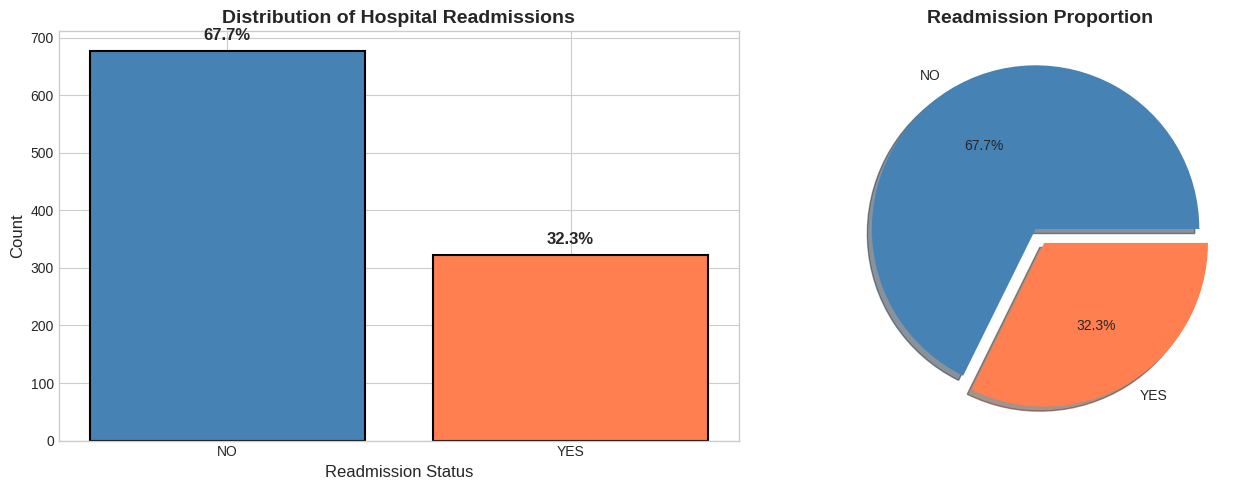
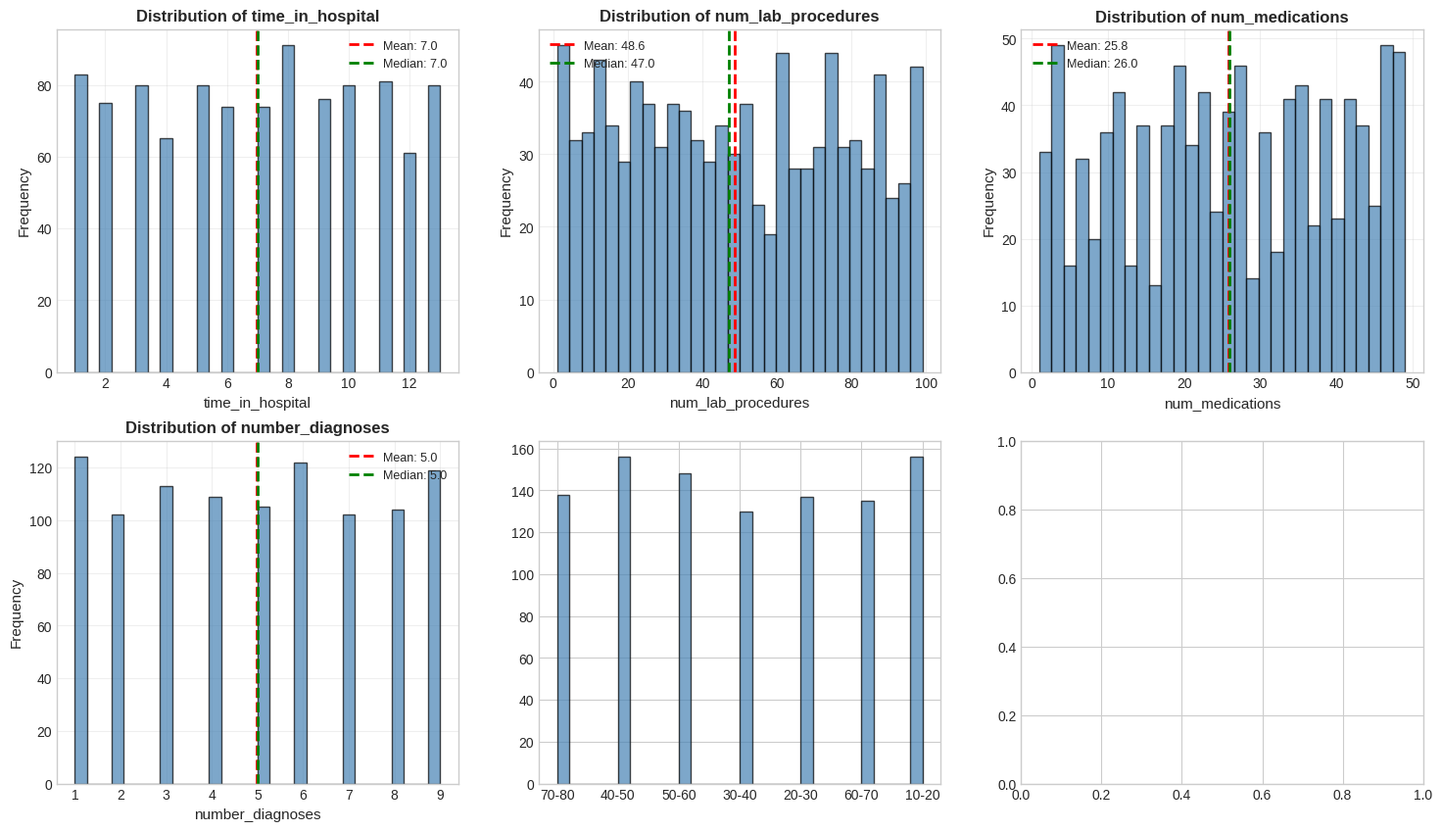

The script that saved these images, in order:
"""
Exploratory Data Analysis (EDA) Module for Diabetes Readmission Prediction
==========================================================================
Comprehensive EDA with visualizations to understand patterns in chronic condition readmissions.

Singapore Healthcare Context:
- Understanding readmission patterns helps optimize hospital resource allocation
- Identifies high-risk patient groups for targeted interventions
- Supports evidence-based healthcare policy decisions in Singapore
"""

import pandas as pd
import numpy as np
import matplotlib.pyplot as plt
import seaborn as sns
from typing import Tuple, List, Optional
import os
import logging

# Configure logging
logging.basicConfig(level=logging.INFO)
logger = logging.getLogger(__name__)

# Set plotting style
plt.style.use('seaborn-v0_8-whitegrid')
sns.set_palette("husl")

# Set random seed for reproducibility
RANDOM_STATE = 42


class EDAAnalyzer:
    """
    Comprehensive Exploratory Data Analysis for chronic condition readmission dataset (diabetes as proxy).
    
    Generates insightful visualizations and statistical summaries to understand
    patterns related to hospital readmissions.
    """
    
    def __init__(self, df: pd.DataFrame, output_dir: str = 'results/eda'):
        """
        Initialize the EDA Analyzer.
        
        Args:
            df: Pandas DataFrame with the dataset
            output_dir: Directory to save visualization outputs
        """
        self.df = df.copy()
        self.output_dir = output_dir
        self.numeric_cols = []
        self.categorical_cols = []
        self.target_col = 'readmitted'
        
        # Create output directory
        os.makedirs(output_dir, exist_ok=True)
        
        # Identify column types
        self._identify_column_types()
    
    def _identify_column_types(self) -> None:
        """Identify numeric and categorical columns."""
        self.numeric_cols = self.df.select_dtypes(include=[np.number]).columns.tolist()
        self.categorical_cols = self.df.select_dtypes(include=['object']).columns.tolist()
        
        # Remove target from feature lists if present
        if self.target_col in self.numeric_cols:
            self.numeric_cols.remove(self.target_col)
        if self.target_col in self.categorical_cols:
            self.categorical_cols.remove(self.target_col)
    
    def generate_full_report(self, save_figs: bool = True) -> dict:
        """
        Generate comprehensive EDA report with all visualizations.
        
        Args:
            save_figs: Whether to save figures to disk
            
        Returns:
            dict: Summary statistics and findings
        """
        print("=" * 80)
        print("COMPREHENSIVE EXPLORATORY DATA ANALYSIS REPORT")
        print("=" * 80)
        
        report = {
            'dataset_overview': self.dataset_overview(),
            'missing_value_analysis': self.analyze_missing_values(save_figs),
            'target_distribution': self.analyze_target_variable(save_figs),
            'numeric_distributions': self.analyze_numeric_features(save_figs),
            'categorical_distributions': self.analyze_categorical_features(save_figs),
            'correlation_analysis': self.analyze_correlations(save_figs),
            'feature_vs_target': self.analyze_features_vs_target(save_figs),
            'statistical_summary': self.get_statistical_summary(),
            'key_insights': self.generate_insights()
        }
        
        if save_figs:
            self._save_report_summary(report)
        
        return report
    
    def dataset_overview(self) -> dict:
        """Display basic dataset information."""
        print("\n" + "=" * 80)
        print("1. DATASET OVERVIEW")
        print("=" * 80)
        
        overview = {
            'shape': self.df.shape,
            'n_samples': len(self.df),
            'n_features': len(self.df.columns),
            'n_numeric': len(self.numeric_cols),
            'n_categorical': len(self.categorical_cols),
            'columns': self.df.columns.tolist(),
            'memory_mb': self.df.memory_usage(deep=True).sum() / 1024**2
        }
        
        print(f"\n📊 Dataset Dimensions: {overview['n_samples']:,} samples × {overview['n_features']} features")
        print(f"🔢 Numeric Features: {overview['n_numeric']}")
        print(f"📝 Categorical Features: {overview['n_categorical']}")
        print(f"💾 Memory Usage: {overview['memory_mb']:.2f} MB")
        
        return overview
    
    def analyze_missing_values(self, save_figs: bool = True) -> dict:
        """
        Analyze and visualize missing values in the dataset.
        
        Args:
            save_figs: Whether to save the visualization
            
        Returns:
            dict: Missing value statistics
        """
        print("\n" + "=" * 80)
        print("2. MISSING VALUE ANALYSIS")
        print("=" * 80)
        
        # Calculate missing values
        missing = self.df.isnull().sum()
        missing_percent = (missing / len(self.df) * 100).round(2)
        missing_df = pd.DataFrame({
            'Missing Count': missing,
            'Missing Percentage': missing_percent
        }).sort_values('Missing Count', ascending=False)
        
        # Filter columns with missing values
        missing_df = missing_df[missing_df['Missing Count'] > 0]
        
        print(f"\nColumns with missing values: {len(missing_df)}")
        if len(missing_df) > 0:
            print("\nTop 10 columns with missing values:")
            print(missing_df.head(10).to_string())
        
        # Create visualizations
        if len(missing_df) > 0 and save_figs:
            fig, axes = plt.subplots(1, 2, figsize=(16, 6))
            
            # Bar chart of missing values
            top_missing = missing_df.head(15)
            axes[0].barh(range(len(top_missing)), top_missing['Missing Count'], color='coral')
            axes[0].set_yticks(range(len(top_missing)))
            axes[0].set_yticklabels(top_missing.index)
            axes[0].set_xlabel('Missing Count')
            axes[0].set_title('Missing Values by Column (Top 15)', fontweight='bold')
            axes[0].invert_yaxis()
            
            # Heatmap of missing values
            missing_matrix = self.df[missing_df.index[:20]].isnull()
            sns.heatmap(missing_matrix, cmap='YlOrRd', ax=axes[1], cbar_kws={'label': 'Missing'})
            axes[1].set_title('Missing Value Pattern (Heatmap)', fontweight='bold')
            plt.xticks(rotation=45, ha='right')
            
            plt.tight_layout()
            plt.savefig(f'{self.output_dir}/01_missing_values.png', dpi=300, bbox_inches='tight')
            plt.close()
            print(f"\n✓ Saved: 01_missing_values.png")
        
        return {
            'columns_with_missing': len(missing_df),
            'total_missing': missing.sum(),
            'missing_details': missing_df.to_dict()
        }
    
    def analyze_target_variable(self, save_figs: bool = True) -> dict:
        """
        Analyze the distribution of the target variable (readmitted).
        
        Args:
            save_figs: Whether to save the visualization
            
        Returns:
            dict: Target variable statistics
        """
        print("\n" + "=" * 80)
        print("3. TARGET VARIABLE DISTRIBUTION")
        print("=" * 80)
        
        if self.target_col not in self.df.columns:
            print("⚠️ Target column not found!")
            return {}
        
        target_dist = self.df[self.target_col].value_counts()
        target_pct = (self.df[self.target_col].value_counts(normalize=True) * 100).round(2)
        
        print(f"\n🎯 Target Variable: '{self.target_col}'")
        print("\nDistribution:")
        for val, count in target_dist.items():
            pct = target_pct[val]
            print(f"   {val}: {count:,} ({pct}%)")
        
        # Check for class imbalance
        if len(target_dist) == 2:
            ratio = target_dist.iloc[0] / target_dist.iloc[1]
            print(f"\n⚖️ Class Imbalance Ratio: {ratio:.2f}:1")
            if ratio > 2 or ratio < 0.5:
                print("   ⚠️ Significant class imbalance detected - will need handling!")
        
        # Visualization
        if save_figs:
            fig, axes = plt.subplots(1, 2, figsize=(14, 5))
            
            # Bar chart
            colors = ['steelblue', 'coral']
            axes[0].bar(target_dist.index.astype(str), target_dist.values, color=colors, edgecolor='black', linewidth=1.5)
            axes[0].set_xlabel('Readmission Status', fontsize=12)
            axes[0].set_ylabel('Count', fontsize=12)
            axes[0].set_title('Distribution of Hospital Readmissions', fontweight='bold', fontsize=14)
            
            # Add percentage labels
            for i, (idx, val) in enumerate(target_dist.items()):
                axes[0].text(i, val + max(target_dist.values)*0.02, f'{target_pct[idx]:.1f}%', 
                           ha='center', va='bottom', fontsize=12, fontweight='bold')
            
            # Pie chart
            axes[1].pie(target_dist.values, labels=target_dist.index.astype(str), autopct='%1.1f%%',
                       colors=colors, explode=[0.05] * len(target_dist), shadow=True)
            axes[1].set_title('Readmission Proportion', fontweight='bold', fontsize=14)
            
            plt.tight_layout()
            plt.savefig(f'{self.output_dir}/02_target_distribution.png', dpi=300, bbox_inches='tight')
            plt.close()
            print(f"\n✓ Saved: 02_target_distribution.png")
        
        return {
            'distribution': target_dist.to_dict(),
            'percentages': target_pct.to_dict(),
            'is_imbalanced': len(target_dist) == 2 and (target_dist.iloc[0] / target_dist.iloc[1] > 2 or target_dist.iloc[0] / target_dist.iloc[1] < 0.5)
        }
    
    def analyze_numeric_features(self, save_figs: bool = True) -> dict:
        """
        Analyze distributions of numeric features.
        
        Args:
            save_figs: Whether to save the visualizations
            
        Returns:
            dict: Numeric feature statistics
        """
        print("\n" + "=" * 80)
        print("4. NUMERIC FEATURE DISTRIBUTIONS")
        print("=" * 80)
        
        key_numeric = ['time_in_hospital', 'num_lab_procedures', 'num_procedures', 
                      'num_medications', 'number_diagnoses', 'age']
        available_numeric = [col for col in key_numeric if col in self.df.columns]
        
        if not available_numeric:
            available_numeric = self.numeric_cols[:6]
        
        print(f"\nAnalyzing {len(available_numeric)} key numeric features...")
        
        # Create distribution plots
        if save_figs and len(available_numeric) > 0:
            n_cols = 3
            n_rows = (len(available_numeric) + n_cols - 1) // n_cols
            fig, axes = plt.subplots(n_rows, n_cols, figsize=(18, 5*n_rows))
            axes = axes.flatten() if n_rows > 1 else [axes] if len(available_numeric) == 1 else axes
            
            for i, col in enumerate(available_numeric):
                if col in self.df.columns:
                    data = self.df[col].dropna()
                    axes[i].hist(data, bins=30, color='steelblue', edgecolor='black', alpha=0.7)
                    axes[i].axvline(data.mean(), color='red', linestyle='--', linewidth=2, label=f'Mean: {data.mean():.1f}')
                    axes[i].axvline(data.median(), color='green', linestyle='--', linewidth=2, label=f'Median: {data.median():.1f}')
                    axes[i].set_xlabel(col, fontsize=11)
                    axes[i].set_ylabel('Frequency', fontsize=11)
                    axes[i].set_title(f'Distribution of {col}', fontweight='bold', fontsize=12)
                    axes[i].legend(fontsize=9)
                    axes[i].grid(True, alpha=0.3)
            
            # Hide empty subplots
            for j in range(len(available_numeric), len(axes)):
                axes[j].set_visible(False)
            
            plt.tight_layout()
            plt.savefig(f'{self.output_dir}/03_numeric_distributions.png', dpi=300, bbox_inches='tight')
            plt.close()
            print(f"✓ Saved: 03_numeric_distributions.png")
        
        # Box plots for outlier detection
        if save_figs and len(available_numeric) > 0:
            fig, axes = plt.subplots(2, 3, figsize=(18, 10))
            axes = axes.flatten()
            
            for i, col in enumerate(available_numeric[:6]):
                if col in self.df.columns:
                    sns.boxplot(y=self.df[col], ax=axes[i], color='lightcoral')
                    axes[i].set_title(f'Box Plot: {col}', fontweight='bold', fontsize=12)
                    axes[i].set_ylabel('Value')
            
            plt.tight_layout()
            plt.savefig(f'{self.output_dir}/04_numeric_boxplots.png', dpi=300, bbox_inches='tight')
            plt.close()
            print(f"✓ Saved: 04_numeric_boxplots.png")
        
        # Statistical summary
        stats = self.df[available_numeric].describe()
        print("\nStatistical Summary:")
        print(stats.to_string())
        
        return {'statistics': stats.to_dict(), 'features_analyzed': available_numeric}
    
    def analyze_categorical_features(self, save_figs: bool = True) -> dict:
        """
        Analyze distributions of categorical features.
        
        Args:
            save_figs: Whether to save the visualizations
            
        Returns:
            dict: Categorical feature statistics
        """
        print("\n" + "=" * 80)
        print("5. CATEGORICAL FEATURE DISTRIBUTIONS")
        print("=" * 80)
        
        key_categorical = ['gender', 'race', 'admission_type_id', 'discharge_disposition_id',
                          'payer_code', 'diabetesMed', 'change', 'insulin']
        available_cat = [col for col in key_categorical if col in self.df.columns]
        
        if not available_cat:
            available_cat = self.categorical_cols[:6]
        
        print(f"\nAnalyzing {len(available_cat)} key categorical features...")
        
        # Create bar plots for top categories
        if save_figs and len(available_cat) > 0:
            n_cols = 2
            n_rows = (len(available_cat) + n_cols - 1) // n_cols
            fig, axes = plt.subplots(n_rows, n_cols, figsize=(16, 5*n_rows))
            axes = axes.flatten() if n_rows > 1 else [axes] if len(available_cat) == 1 else axes
            
            for i, col in enumerate(available_cat):
                if col in self.df.columns:
                    # Get top 10 categories
                    top_categories = self.df[col].value_counts().head(10)
                    colors = plt.cm.Set3(np.linspace(0, 1, len(top_categories)))
                    
                    axes[i].bar(range(len(top_categories)), top_categories.values, color=colors, edgecolor='black')
                    axes[i].set_xticks(range(len(top_categories)))
                    axes[i].set_xticklabels([str(x)[:15] for x in top_categories.index], rotation=45, ha='right')
                    axes[i].set_xlabel('Category', fontsize=11)
                    axes[i].set_ylabel('Count', fontsize=11)
                    axes[i].set_title(f'Top Categories: {col}', fontweight='bold', fontsize=12)
                    axes[i].grid(True, alpha=0.3, axis='y')
            
            # Hide empty subplots
            for j in range(len(available_cat), len(axes)):
                axes[j].set_visible(False)
            
            plt.tight_layout()
            plt.savefig(f'{self.output_dir}/05_categorical_distributions.png', dpi=300, bbox_inches='tight')
            plt.close()
            print(f"✓ Saved: 05_categorical_distributions.png")
        
        return {'features_analyzed': available_cat}
    
    def analyze_correlations(self, save_figs: bool = True) -> dict:
        """
        Analyze correlations between numeric features.
        
        Args:
            save_figs: Whether to save the visualizations
            
        Returns:
            dict: Correlation analysis results
        """
        print("\n" + "=" * 80)
        print("6. CORRELATION ANALYSIS")
        print("=" * 80)
        
        # Select numeric columns for correlation
        numeric_data = self.df[self.numeric_cols].select_dtypes(include=[np.number])
        
        if len(numeric_data.columns) == 0:
            print("No numeric columns for correlation analysis.")
            return {}
        
        corr_matrix = numeric_data.corr()
        print(f"\nCorrelation matrix shape: {corr_matrix.shape}")
        
        # Identify strong correlations
        strong_corr = []
        for i in range(len(corr_matrix.columns)):
            for j in range(i):
                if abs(corr_matrix.iloc[i, j]) > 0.5:
                    strong_corr.append({
                        'feature1': corr_matrix.columns[i],
                        'feature2': corr_matrix.columns[j],
                        'correlation': corr_matrix.iloc[i, j]
                    })
        
        if strong_corr:
            print(f"\n🔗 Strong correlations (|r| > 0.5): {len(strong_corr)}")
            for corr in strong_corr[:5]:
                print(f"   {corr['feature1']} ↔ {corr['feature2']}: r = {corr['correlation']:.3f}")
        
        # Visualization
        if save_figs:
            fig, axes = plt.subplots(1, 2, figsize=(18, 7))
            
            # Full correlation heatmap
            mask = np.triu(np.ones_like(corr_matrix, dtype=bool))
            sns.heatmap(corr_matrix, mask=mask, cmap='coolwarm', annot=False, 
                       center=0, square=True, ax=axes[0], cbar_kws={'shrink': 0.8})
            axes[0].set_title('Feature Correlation Heatmap (Upper Triangle)', fontweight='bold', fontsize=14)
            
            # Top correlations (absolute values)
            if len(corr_matrix.columns) > 1:
                # Get absolute correlation values
                corr_abs = corr_matrix.abs()
                # Get upper triangle
                mask_upper = np.triu(np.ones_like(corr_abs, dtype=bool), k=1)
                corr_flat = corr_abs.where(mask_upper).stack().sort_values(ascending=False)
                
                if len(corr_flat) > 0:
                    top_n = min(15, len(corr_flat))
                    top_corr = corr_flat.head(top_n)
                    
                    colors = ['coral' if corr_matrix.loc[idx[0], idx[1]] > 0 else 'steelblue' 
                             for idx in top_corr.index]
                    
                    axes[1].barh(range(len(top_corr)), top_corr.values, color=colors)
                    axes[1].set_yticks(range(len(top_corr)))
                    axes[1].set_yticklabels([f"{idx[0]} vs {idx[1]}" for idx in top_corr.index], fontsize=9)
                    axes[1].set_xlabel('Absolute Correlation', fontsize=12)
                    axes[1].set_title(f'Top {top_n} Strongest Correlations', fontweight='bold', fontsize=14)
                    axes[1].grid(True, alpha=0.3, axis='x')
            
            plt.tight_layout()
            plt.savefig(f'{self.output_dir}/06_correlation_analysis.png', dpi=300, bbox_inches='tight')
            plt.close()
            print(f"\n✓ Saved: 06_correlation_analysis.png")
        
        return {
            'correlation_matrix': corr_matrix,
            'strong_correlations': strong_corr
        }
    
    def analyze_features_vs_target(self, save_figs: bool = True) -> dict:
        """
        Analyze relationships between features and target variable.
        
        Args:
            save_figs: Whether to save the visualizations
            
        Returns:
            dict: Feature-target relationship analysis
        """
        print("\n" + "=" * 80)
        print("7. FEATURE RELATIONSHIPS WITH READMISSION STATUS")
        print("=" * 80)
        
        if self.target_col not in self.df.columns:
            print("Target column not found!")
            return {}
        
        # Convert target to binary for analysis
        target_binary = self.df[self.target_col].map({'YES': 1, 'NO': 0, '<30': 1, '>30': 0}).fillna(0)
        
        analyzed_features = []
        
        # Numeric features vs target
        key_features = ['time_in_hospital', 'num_lab_procedures', 'num_medications', 
                       'number_diagnoses', 'age', 'num_procedures']
        available_features = [col for col in key_features if col in self.df.columns]
        
        if save_figs and len(available_features) > 0:
            fig, axes = plt.subplots(2, 3, figsize=(18, 10))
            axes = axes.flatten()
            
            for i, col in enumerate(available_features[:6]):
                if col in self.df.columns:
                    # Create boxplot comparing feature values for readmitted vs non-readmitted
                    df_plot = self.df[[col, self.target_col]].dropna()
                    df_plot['readmit_binary'] = df_plot[self.target_col].map({'YES': 1, 'NO': 0, '<30': 1, '>30': 0}).fillna(0)
                    
                    sns.boxplot(x='readmit_binary', y=col, data=df_plot, ax=axes[i], 
                               palette=['lightgreen', 'salmon'])
                    axes[i].set_xlabel('Readmitted (1=YES, 0=NO)', fontsize=11)
                    axes[i].set_ylabel(col, fontsize=11)
                    axes[i].set_title(f'{col} by Readmission Status', fontweight='bold', fontsize=12)
                    axes[i].set_xticks([0, 1])
                    axes[i].set_xticklabels(['No', 'Yes'])
            
            plt.tight_layout()
            plt.savefig(f'{self.output_dir}/07_features_vs_target.png', dpi=300, bbox_inches='tight')
            plt.close()
            print(f"✓ Saved: 07_features_vs_target.png")
        
        # Additional: Age distribution by readmission
        if 'age' in self.df.columns and save_figs:
            fig, axes = plt.subplots(1, 2, figsize=(14, 5))
            
            # Histogram comparison
            readmitted = self.df[self.df[self.target_col].isin(['YES', '<30'])]['age'].dropna()
            not_readmitted = self.df[self.df[self.target_col].isin(['NO', '>30'])]['age'].dropna()
            
            axes[0].hist(readmitted, bins=20, alpha=0.6, color='salmon', label='Readmitted', edgecolor='black')
            axes[0].hist(not_readmitted, bins=20, alpha=0.6, color='lightgreen', label='Not Readmitted', edgecolor='black')
            axes[0].set_xlabel('Age', fontsize=12)
            axes[0].set_ylabel('Frequency', fontsize=12)
            axes[0].set_title('Age Distribution by Readmission Status', fontweight='bold', fontsize=14)
            axes[0].legend()
            axes[0].grid(True, alpha=0.3)
            
            # Violin plot
            df_violin = self.df[['age', self.target_col]].dropna()
            df_violin['readmit_binary'] = df_violin[self.target_col].map({'YES': 1, 'NO': 0, '<30': 1, '>30': 0}).fillna(0)
            sns.violinplot(x='readmit_binary', y='age', data=df_violin, ax=axes[1], palette=['lightgreen', 'salmon'])
            axes[1].set_xlabel('Readmitted (1=YES, 0=NO)', fontsize=12)
            axes[1].set_ylabel('Age', fontsize=12)
            axes[1].set_title('Age Distribution (Violin Plot)', fontweight='bold', fontsize=14)
            axes[1].set_xticks([0, 1])
            axes[1].set_xticklabels(['No', 'Yes'])
            
            plt.tight_layout()
            plt.savefig(f'{self.output_dir}/08_age_vs_readmission.png', dpi=300, bbox_inches='tight')
            plt.close()
            print(f"✓ Saved: 08_age_vs_readmission.png")
        
        # Time in hospital analysis
        if 'time_in_hospital' in self.df.columns and save_figs:
            fig, ax = plt.subplots(figsize=(10, 6))
            
            df_time = self.df[['time_in_hospital', self.target_col]].dropna()
            df_time['readmit_binary'] = df_time[self.target_col].map({'YES': 1, 'NO': 0, '<30': 1, '>30': 0}).fillna(0)
            
            sns.boxplot(x='readmit_binary', y='time_in_hospital', data=df_time, ax=ax, palette=['lightgreen', 'salmon'])
            ax.set_xlabel('Readmitted (1=YES, 0=NO)', fontsize=12)
            ax.set_ylabel('Time in Hospital (days)', fontsize=12)
            ax.set_title('Length of Hospital Stay by Readmission Status', fontweight='bold', fontsize=14)
            ax.set_xticks([0, 1])
            ax.set_xticklabels(['No', 'Yes'])
            
            plt.tight_layout()
            plt.savefig(f'{self.output_dir}/09_time_in_hospital_vs_readmission.png', dpi=300, bbox_inches='tight')
            plt.close()
            print(f"✓ Saved: 09_time_in_hospital_vs_readmission.png")
        
        return {'features_analyzed': available_features}
    
    def get_statistical_summary(self) -> dict:
        """Get comprehensive statistical summary of the dataset."""
        print("\n" + "=" * 80)
        print("8. STATISTICAL SUMMARY")
        print("=" * 80)
        
        summary = {
            'numeric_stats': self.df[self.numeric_cols].describe().to_dict(),
            'categorical_stats': {}
        }
        
        print("\nNumeric Features Statistics:")
        print(self.df[self.numeric_cols].describe().to_string())
        
        # Categorical stats
        for col in self.categorical_cols[:5]:
            summary['categorical_stats'][col] = {
                'unique_count': self.df[col].nunique(),
                'most_common': self.df[col].mode().iloc[0] if len(self.df[col].mode()) > 0 else None,
                'most_common_freq': self.df[col].value_counts().iloc[0] if len(self.df[col].value_counts()) > 0 else 0
            }
        
        print("\nCategorical Features (sample):")
        for col in self.categorical_cols[:5]:
            print(f"\n{col}:")
            print(f"   Unique values: {self.df[col].nunique()}")
            print(f"   Most common: {self.df[col].mode().iloc[0] if len(self.df[col].mode()) > 0 else 'N/A'}")
        
        return summary
    
    def generate_insights(self) -> List[str]:
        """Generate key insights from the EDA."""
        print("\n" + "=" * 80)
        print("9. KEY INSIGHTS & OBSERVATIONS")
        print("=" * 80)
        
        insights = []
        
        # Target distribution insight
        if self.target_col in self.df.columns:
            target_dist = self.df[self.target_col].value_counts(normalize=True)
            readmit_rate = target_dist.get('YES', 0) + target_dist.get('<30', 0)
            insights.append(f"📊 Readmission Rate: {readmit_rate*100:.1f}% of patients are readmitted within 30 days")
            print(f"\n✓ Readmission Rate: {readmit_rate*100:.1f}%")
        
        # Numeric feature insights
        if 'time_in_hospital' in self.df.columns:
            mean_stay = self.df['time_in_hospital'].mean()
            insights.append(f"🏥 Average Hospital Stay: {mean_stay:.1f} days")
            print(f"✓ Average Hospital Stay: {mean_stay:.1f} days")
        
        if 'age' in self.df.columns:
            age_groups = pd.cut(self.df['age'].dropna(), bins=[0, 10, 20, 30, 40, 50, 60, 70, 80, 90, 100])
            most_common_age = age_groups.mode()
            if len(most_common_age) > 0:
                insights.append(f"👴 Most Common Age Group: {most_common_age.iloc[0]}")
                print(f"✓ Most Common Age Group: {most_common_age.iloc[0]}")
        
        # Missing data insight
        missing_pct = (self.df.isnull().sum() / len(self.df) * 100).sum() / len(self.df.columns)
        insights.append(f"⚠️ Average Missing Data per Column: {missing_pct:.1f}%")
        print(f"✓ Average Missing Data: {missing_pct:.1f}% per column")
        
        # Healthcare implications
        insights.append("\n🇸🇬 SINGAPORE HEALTHCARE IMPLICATIONS:")
        insights.append("   • Early identification of high-risk patients can reduce hospital burden")
        insights.append("   • Predictive model enables proactive care management")
        insights.append("   • Resource optimization for Singapore's healthcare system")
        insights.append("   • Improved patient outcomes through timely interventions")
        
        print("\n🇸🇬 SINGAPORE HEALTHCARE IMPLICATIONS:")
        print("   • Early identification of high-risk patients can reduce hospital burden")
        print("   • Predictive model enables proactive care management")
        print("   • Resource optimization for Singapore's healthcare system")
        print("   • Improved patient outcomes through timely interventions")
        
        return insights
    
    def _save_report_summary(self, report: dict) -> None:
        """Save a text summary of the EDA report."""
        summary_path = f'{self.output_dir}/eda_summary.txt'
        
        with open(summary_path, 'w', encoding='utf-8') as f:
            f.write("=" * 80 + "\n")
            f.write("EXPLORATORY DATA ANALYSIS SUMMARY\n")
            f.write("Diabetes Readmission Prediction - Singapore Healthcare\n")
            f.write("=" * 80 + "\n\n")
            
            f.write(f"Dataset Shape: {report['dataset_overview']['shape']}\n")
            f.write(f"Numeric Features: {report['dataset_overview']['n_numeric']}\n")
            f.write(f"Categorical Features: {report['dataset_overview']['n_categorical']}\n\n")
            
            f.write("KEY INSIGHTS:\n")
            f.write("-" * 40 + "\n")
            for insight in report['key_insights']:
                f.write(f"{insight}\n")
            
            f.write("\n" + "=" * 80 + "\n")
            f.write("Visualizations saved to: " + self.output_dir + "/\n")
        
        logger.info(f"✓ Saved EDA summary to: {summary_path}")


def run_eda(df: pd.DataFrame, output_dir: str = 'results/eda', save_figs: bool = True) -> dict:
    """
    Convenience function to run complete EDA.
    
    Args:
        df: Input DataFrame
        output_dir: Directory to save outputs
        save_figs: Whether to save figures
        
    Returns:
        dict: EDA report
    """
    analyzer = EDAAnalyzer(df, output_dir)
    return analyzer.generate_full_report(save_figs)


if __name__ == "__main__":
    # Example usage
    print("Testing EDA Analyzer...")
    
    # Create sample data for testing
    np.random.seed(RANDOM_STATE)
    n_samples = 1000
    
    sample_df = pd.DataFrame({
        'age': np.random.choice(['10-20', '20-30', '30-40', '40-50', '50-60', '60-70', '70-80'], n_samples),
        'time_in_hospital': np.random.randint(1, 14, n_samples),
        'num_lab_procedures': np.random.randint(1, 100, n_samples),
        'num_medications': np.random.randint(1, 50, n_samples),
        'number_diagnoses': np.random.randint(1, 10, n_samples),
        'gender': np.random.choice(['Male', 'Female'], n_samples),
        'readmitted': np.random.choice(['YES', 'NO'], n_samples, p=[0.3, 0.7])
    })
    
    print(f"Created sample dataset with {len(sample_df)} records")
    
    # Run EDA on sample data
    try:
        report = run_eda(sample_df, output_dir='results/eda_test', save_figs=True)
        print("\n✓ EDA completed successfully!")
        print(f"Key insights generated: {len(report['key_insights'])}")
    except Exception as e:
        print(f"Error running EDA: {e}")
